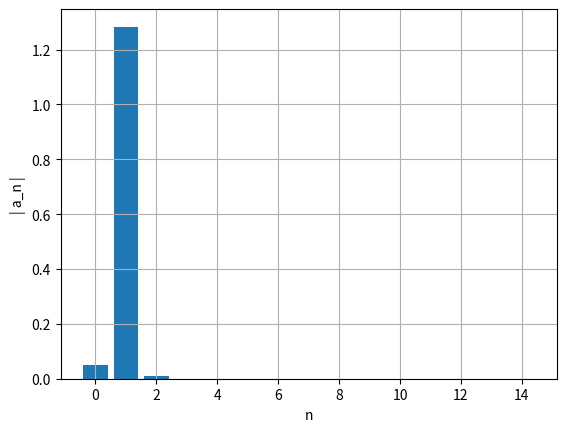

The script that saved this image:
# -*- coding: utf-8 -*-
"""
Created on Tue Jun 20 12:48:44 2023

[redacted]
"""

import numpy as np
import matplotlib.pyplot as plt

m = 1
alpha = -0.01
k = 1
x0 = 1.3
v0 = 0

ti = 0
tf = 100
dt = 0.001
n = int((tf-ti)/dt)

t = np.linspace(ti,tf,n+1)

def fourier(x0,v0,m,k,t,n,ti_estac, dt):
    x=np.empty(n+1)
    v=np.empty(n+1)
    a=np.empty(n+1)
    E=np.empty(n+1)
    
    v[0]=v0
    x[0]=x0
    cntMax=0
    ind=np.transpose([0 for i in range(1000)])
    afo=np.zeros(15)
    bfo=np.zeros(15)


    for i in range(n):
        a[i]=(-k*x[i] - 3*alpha*(x[i]**2))/m 
        v[i+1]=v[i]+a[i]*dt
        x[i+1]=x[i]+v[i+1]*dt
        E[i]=0.5*m*v[i]**2+0.5*k*x[i]**2
        if t[i]>ti_estac and x[i-1] < x[i] and  x[i+1] < x[i]:
            cntMax+=1
            ind[cntMax]=int(i)
    		
    t0=ind[cntMax-1]
    t1=ind[cntMax]    
    for i in range(15):
        af, bf=fourier_calc(t,x,t0,t1,dt,i)
        afo[i]=af
        bfo[i]=bf

#an
    ii=np.linspace(0,14,15)
    plt.figure()
    plt.ylabel('| a_n |')
    plt.xlabel('n')
    plt.bar(ii,np.abs(afo))
    plt.grid()
    plt.show()

#bn
# =============================================================================
# 
#     ii=np.linspace(0,14,15)
#     plt.figure()
#     plt.ylabel('| b_n |')
#     plt.xlabel('n')
#     plt.bar(ii,np.abs(bfo))
#     plt.grid()
#     plt.show()
# =============================================================================
    

def fourier_calc(t,x,t0,t1,dt,nf):
    T=t[t1]-t[t0]
    ome=2*np.pi/T

    s1=x[t0]*np.cos(nf*ome*t[t0])
    s2=x[t1]*np.cos(nf*ome*t[t1])
    st=x[t0+1:t1]*np.cos(nf*ome*t[t0+1:t1])
    soma=np.sum(st)
    
    q1=x[t0]*np.sin(nf*ome*t[t0])
    q2=x[t1]*np.sin(nf*ome*t[t1])
    qt=x[t0+1:t1]*np.sin(nf*ome*t[t0+1:t1])
    somq=np.sum(qt)
    
    intega=((s1+s2)/2+soma)*dt
    af=2/T*intega
    integq=((q1+q2)/2+somq)*dt
    bf=2/T*integq
    return af,bf

fourier(x0,v0,m,k,t,n,0,dt)
